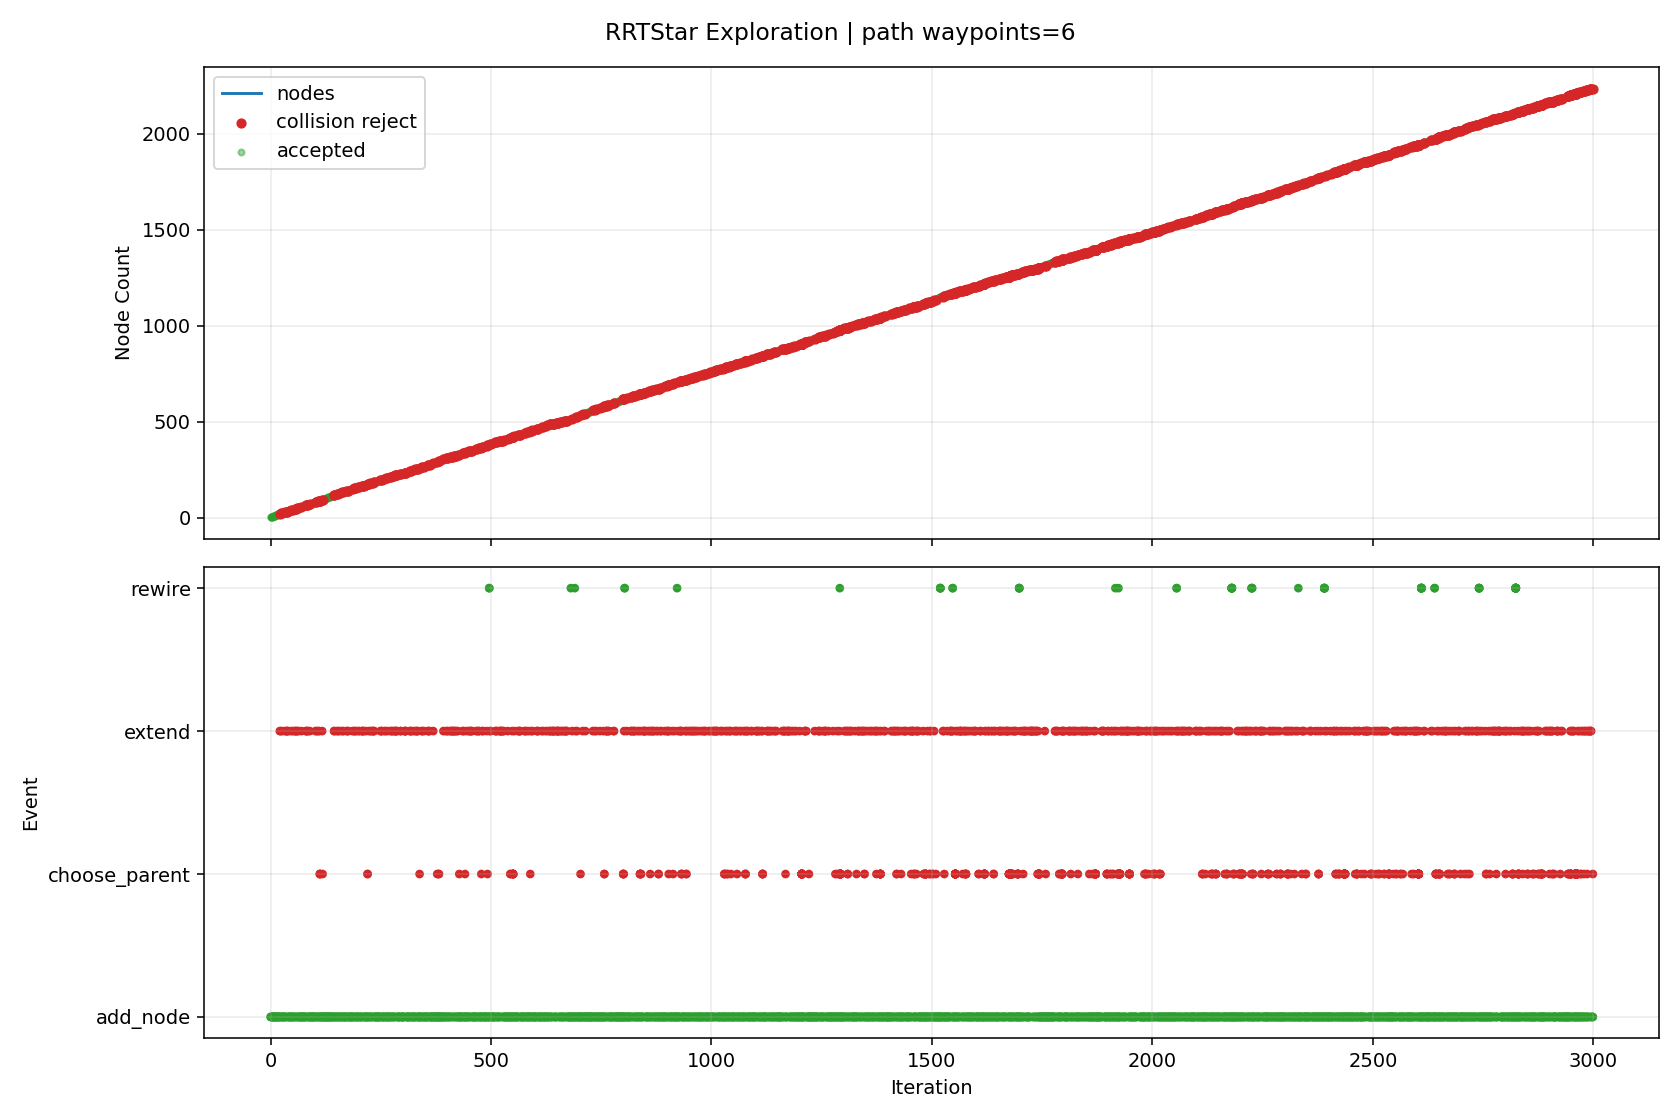

Source data for this figure (header and first rows):
iteration, phase, sample_type, nearest_idx, node_count, accepted, collision, collision_pairs, collision_q, collision_alpha, reason, cost, from_q, to_q, sample_q
0, add_node, random, 0, 2, True, False, , , , best_parent=0, 0.08, [0.0, 0.0, 0.0, 0.0, 0.0, 0.0, 0.0, 0.0], [0.389507, 0.035884, 0.080972, 0.180143,…, [6.029773, 0.555507, 1.25349, 2.788713, …
1, add_node, random, 1, 3, True, False, , , , best_parent=0, 0.1163, [0.0, 0.0, 0.0, 0.0, 0.0, 0.0, 0.0, 0.0], [0.776422, 0.002114, -0.010183, -0.01314…, [4.833534, -0.351996, -0.966018, -2.0399…
2, add_node, random, 2, 4, True, False, , , , best_parent=0, 0.188, [0.0, 0.0, 0.0, 0.0, 0.0, 0.0, 0.0, 0.0], [1.23288, 0.055138, 0.008524, -0.166511,…, [6.988652, 0.723761, 0.244422, -2.100396…
3, add_node, random, 3, 5, True, False, , , , best_parent=0, 0.2354, [0.0, 0.0, 0.0, 0.0, 0.0, 0.0, 0.0, 0.0], [1.667444, 0.043877, -0.00825, 0.02411, …, [6.023476, -0.069009, -0.176392, 1.93488…
4, add_node, random, 3, 6, True, False, , , , best_parent=0, 0.2246, [0.0, 0.0, 0.0, 0.0, 0.0, 0.0, 0.0, 0.0], [1.150977, 0.045668, -0.232506, -0.31254…, [0.372585, -0.044333, -2.523192, -1.7003…
5, add_node, goal_bias, 1, 7, True, False, , , , best_parent=0, 0.1225, [0.0, 0.0, 0.0, 0.0, 0.0, 0.0, 0.0, 0.0], [0.440834, 0.15045, -0.057834, 0.328754,…, [0.82145, 1.0, -1.087134, 1.430768, -0.2…
6, add_node, goal_bias, 6, 8, True, False, , , , best_parent=0, 0.1908, [0.0, 0.0, 0.0, 0.0, 0.0, 0.0, 0.0, 0.0], [0.492162, 0.265015, -0.196639, 0.477366…, [0.82145, 1.0, -1.087134, 1.430768, -0.2…
7, add_node, random, 4, 9, True, False, , , , best_parent=0, 0.2758, [0.0, 0.0, 0.0, 0.0, 0.0, 0.0, 0.0, 0.0], [2.048436, 0.041181, 0.120552, -0.16927,…, [6.369299, 0.010611, 1.581299, -2.362414…
8, add_node, random, 8, 10, True, False, , , , best_parent=0, 0.3448, [0.0, 0.0, 0.0, 0.0, 0.0, 0.0, 0.0, 0.0], [2.453332, 0.073851, 0.305411, -0.260536…, [7.038038, 0.443771, 2.398602, -1.293961…
9, add_node, random, 8, 11, True, False, , , , best_parent=0, 0.3138, [0.0, 0.0, 0.0, 0.0, 0.0, 0.0, 0.0, 0.0], [2.395342, 0.106043, -0.093394, -0.06114…, [6.959582, 0.959429, -2.908275, 1.361471…
10, add_node, random, 9, 12, True, False, , , , best_parent=2, 0.3866, [0.776422, 0.002114, -0.010183, -0.01314…, [2.590277, 0.094712, 0.471489, -0.468832…, [3.546387, 0.240357, 1.631002, -1.923093…
11, add_node, goal_bias, 7, 13, True, False, , , , best_parent=0, 0.2657, [0.0, 0.0, 0.0, 0.0, 0.0, 0.0, 0.0, 0.0], [0.543489, 0.379581, -0.335445, 0.625977…, [0.82145, 1.0, -1.087134, 1.430768, -0.2…
12, add_node, random, 9, 14, True, False, , , , best_parent=2, 0.3765, [0.776422, 0.002114, -0.010183, -0.01314…, [2.499518, 0.034344, 0.471274, -0.448938…, [2.978666, -0.375511, 2.191979, -2.40345…
13, add_node, random, 11, 15, True, False, , , , best_parent=2, 0.4162, [0.776422, 0.002114, -0.010183, -0.01314…, [2.91946, 0.001097, 0.385171, -0.224153,…, [5.851973, -0.832866, -0.383787, 1.95556…
14, add_node, random, 10, 16, True, False, , , , best_parent=0, 0.3273, [0.0, 0.0, 0.0, 0.0, 0.0, 0.0, 0.0, 0.0], [2.534299, 0.020951, -0.036207, 0.156523…, [3.576021, -0.616958, 0.392506, 1.788315…
15, add_node, goal_bias, 12, 17, True, False, , , , best_parent=0, 0.343, [0.0, 0.0, 0.0, 0.0, 0.0, 0.0, 0.0, 0.0], [0.594817, 0.494146, -0.474251, 0.774588…, [0.82145, 1.0, -1.087134, 1.430768, -0.2…
16, add_node, random, 0, 18, True, False, , , , best_parent=0, 0.08, [0.0, 0.0, 0.0, 0.0, 0.0, 0.0, 0.0, 0.0], [0.023458, -0.086439, -0.049616, 0.19666…, [0.267581, -0.986013, -0.565973, 2.24341…
17, add_node, random, 9, 19, True, False, , , , best_parent=2, 0.385, [0.776422, 0.002114, -0.010183, -0.01314…, [2.634874, -0.015971, 0.115421, -0.28893…, [4.037152, -0.709777, -1.35211, -0.50825…
18, add_node, random, 15, 20, True, False, , , , best_parent=2, 0.3998, [0.776422, 0.002114, -0.010183, -0.01314…, [2.82977, 0.041068, -0.309882, 0.353558,…, [4.818562, 0.176472, -2.151962, 1.679778…
19, add_node, random, 18, 21, True, False, , , , best_parent=2, 0.4134, [0.776422, 0.002114, -0.010183, -0.01314…, [2.757401, -0.046037, 0.005916, -0.46784…, [3.982799, -0.346732, -1.08925, -2.25718…
20, add_node, random, 20, 22, True, False, , , , best_parent=2, 0.4403, [0.776422, 0.002114, -0.010183, -0.01314…, [2.870692, -0.130833, 0.052493, -0.45674…, [4.008124, -0.982169, 0.520129, -0.34527…
21, extend, goal_bias, 16, 22, False, True, [["rt_link4_0", "collision_object_0"]], [0.605083, 0.517059, -0.502012, 0.804311…, 0.2, extend_edge_collision, , [0.594817, 0.494146, -0.474251, 0.774588…, [0.646145, 0.608712, -0.613056, 0.9232, …, [0.82145, 1.0, -1.087134, 1.430768, -0.2…
22, add_node, random, 19, 23, True, False, , , , best_parent=2, 0.4546, [0.776422, 0.002114, -0.010183, -0.01314…, [3.194133, -0.027555, -0.17498, 0.500203…, [7.237102, -0.788997, 1.321888, 2.127384…
23, extend, goal_bias, 16, 23, False, True, [["rt_link4_0", "collision_object_0"]], [0.605083, 0.517059, -0.502012, 0.804311…, 0.2, extend_edge_collision, , [0.594817, 0.494146, -0.474251, 0.774588…, [0.646145, 0.608712, -0.613056, 0.9232, …, [0.82145, 1.0, -1.087134, 1.430768, -0.2…
24, add_node, random, 14, 24, True, False, , , , best_parent=4, 0.4742, [1.667444, 0.043877, -0.00825, 0.02411, …, [3.385929, 0.028423, 0.255298, -0.222348…, [7.31462, 0.258565, -0.838521, -0.207146…
25, add_node, random, 23, 25, True, False, , , , best_parent=4, 0.522, [1.667444, 0.043877, -0.00825, 0.02411, …, [3.470266, 0.069139, 0.552709, -0.376572…, [3.906539, 0.27976, 2.091202, -1.174362,…
26, add_node, random, 14, 26, True, False, , , , best_parent=1, 0.4162, [0.389507, 0.035884, 0.080972, 0.180143,…, [2.703158, -0.078378, 0.470935, -0.22492…, [0.938751, -0.726665, 1.170523, -0.23122…
27, extend, random, 16, 26, False, True, [["rt_link4_0", "collision_object_0"]], [0.578845, 0.498013, -0.467407, 0.844968…, 0.2857, extend_edge_collision, , [0.594817, 0.494146, -0.474251, 0.774588…, [0.538916, 0.507679, -0.450297, 1.020916…, [0.0816, 0.618382, -0.254334, 3.036054, …
28, add_node, random, 10, 27, True, False, , , , best_parent=0, 0.3155, [0.0, 0.0, 0.0, 0.0, 0.0, 0.0, 0.0, 0.0], [2.343227, 0.086883, -0.279358, -0.29764…, [2.073934, -0.012125, -1.240291, -1.5197…
29, add_node, random, 22, 28, True, False, , , , best_parent=15, 0.5, [2.534299, 0.020951, -0.036207, 0.156523…, [3.428858, -0.029372, -0.400639, 0.54116…, [5.681417, -0.046808, -2.566201, 0.93427…
30, add_node, random, 27, 29, True, False, , , , best_parent=15, 0.541, [2.534299, 0.020951, -0.036207, 0.156523…, [3.344892, 0.009124, -0.612351, 0.828449…, [2.78217, 0.267119, -2.031204, 2.753762,…
31, add_node, random, 21, 30, True, False, , , , best_parent=21, 0.5203, [2.870692, -0.130833, 0.052493, -0.45674…, [3.262216, -0.178846, 0.031941, -0.54814…, [5.675806, -0.474829, -0.094757, -1.1116…
32, add_node, random, 24, 31, True, False, , , , best_parent=4, 0.5744, [1.667444, 0.043877, -0.00825, 0.02411, …, [3.844425, -0.004295, 0.589206, -0.49486…, [7.574061, -0.73628, 0.953011, -1.674043…
33, extend, goal_bias, 16, 31, False, True, [["rt_link4_0", "collision_object_0"]], [0.605083, 0.517059, -0.502012, 0.804311…, 0.2, extend_edge_collision, , [0.594817, 0.494146, -0.474251, 0.774588…, [0.646145, 0.608712, -0.613056, 0.9232, …, [0.82145, 1.0, -1.087134, 1.430768, -0.2…
34, add_node, random, 30, 32, True, False, , , , best_parent=24, 0.6312, [3.470266, 0.069139, 0.552709, -0.376572…, [3.938248, 0.021119, 0.62864, -0.255519,…, [4.505044, 0.174645, 0.866867, 1.190427,…
35, add_node, random, 17, 33, True, False, , , , best_parent=0, 0.1522, [0.0, 0.0, 0.0, 0.0, 0.0, 0.0, 0.0, 0.0], [0.174419, -0.123182, 0.068886, 0.356794…, [1.207453, -0.374614, 0.879799, 1.452532…
36, extend, goal_bias, 16, 33, False, True, [["rt_link4_0", "collision_object_0"]], [0.605083, 0.517059, -0.502012, 0.804311…, 0.2, extend_edge_collision, , [0.594817, 0.494146, -0.474251, 0.774588…, [0.646145, 0.608712, -0.613056, 0.9232, …, [0.82145, 1.0, -1.087134, 1.430768, -0.2…
37, extend, goal_bias, 16, 33, False, True, [["rt_link4_0", "collision_object_0"]], [0.605083, 0.517059, -0.502012, 0.804311…, 0.2, extend_edge_collision, , [0.594817, 0.494146, -0.474251, 0.774588…, [0.646145, 0.608712, -0.613056, 0.9232, …, [0.82145, 1.0, -1.087134, 1.430768, -0.2…
38, extend, goal_bias, 16, 33, False, True, [["rt_link4_0", "collision_object_0"]], [0.605083, 0.517059, -0.502012, 0.804311…, 0.2, extend_edge_collision, , [0.594817, 0.494146, -0.474251, 0.774588…, [0.646145, 0.608712, -0.613056, 0.9232, …, [0.82145, 1.0, -1.087134, 1.430768, -0.2…
39, add_node, random, 11, 34, True, False, , , , best_parent=2, 0.3982, [0.776422, 0.002114, -0.010183, -0.01314…, [2.573095, 0.170377, 0.501957, -0.579549…, [2.463062, 0.654939, 0.697072, -1.288577…
40, add_node, random, 28, 35, True, False, , , , best_parent=4, 0.5732, [1.667444, 0.043877, -0.00825, 0.02411, …, [3.134022, -0.048393, -0.478021, 1.05916…, [1.512833, -0.490587, 0.554719, 2.83289,…
41, extend, goal_bias, 16, 35, False, True, [["rt_link4_0", "collision_object_0"]], [0.605083, 0.517059, -0.502012, 0.804311…, 0.2, extend_edge_collision, , [0.594817, 0.494146, -0.474251, 0.774588…, [0.646145, 0.608712, -0.613056, 0.9232, …, [0.82145, 1.0, -1.087134, 1.430768, -0.2…
42, add_node, random, 25, 36, True, False, , , , best_parent=2, 0.4505, [0.776422, 0.002114, -0.010183, -0.01314…, [2.517923, -0.138392, 0.784991, -0.30680…, [1.32628, -0.524471, 2.805359, -0.833577…
43, add_node, random, 26, 37, True, False, , , , best_parent=0, 0.3494, [0.0, 0.0, 0.0, 0.0, 0.0, 0.0, 0.0, 0.0], [2.404076, 0.174809, -0.413627, -0.49918…, [2.93563, 0.942899, -1.586533, -2.259737…
44, add_node, random, 5, 38, True, False, , , , best_parent=0, 0.2544, [0.0, 0.0, 0.0, 0.0, 0.0, 0.0, 0.0, 0.0], [1.080012, 0.039144, -0.489596, -0.33351…, [0.636633, -0.001623, -2.095859, -0.4645…
45, add_node, random, 28, 39, True, False, , , , best_parent=15, 0.5856, [2.534299, 0.020951, -0.036207, 0.156523…, [3.517595, -0.056582, -0.765356, 0.79354…, [4.548223, -0.44869, -1.678431, 0.585284…
46, add_node, random, 30, 40, True, False, , , , best_parent=11, 0.6184, [2.590277, 0.094712, 0.471489, -0.468832…, [3.898474, 0.08811, 0.749579, -0.682561,…, [4.414426, 0.970222, 2.280521, -2.474315…
47, extend, goal_bias, 16, 40, False, True, [["rt_link4_0", "collision_object_0"]], [0.605083, 0.517059, -0.502012, 0.804311…, 0.2, extend_edge_collision, , [0.594817, 0.494146, -0.474251, 0.774588…, [0.646145, 0.608712, -0.613056, 0.9232, …, [0.82145, 1.0, -1.087134, 1.430768, -0.2…
48, add_node, random, 39, 41, True, False, , , , best_parent=11, 0.6544, [2.590277, 0.094712, 0.471489, -0.468832…, [4.300505, 0.151394, 0.702871, -0.960061…, [7.325125, 0.627499, 0.351471, -3.047793…
49, add_node, random, 36, 42, True, False, , , , best_parent=0, 0.3419, [0.0, 0.0, 0.0, 0.0, 0.0, 0.0, 0.0, 0.0], [2.262785, 0.086589, -0.241413, -0.61556…, [1.365587, -0.473608, 0.852141, -1.35458…
50, add_node, random, 40, 43, True, False, , , , best_parent=11, 0.6911, [2.590277, 0.094712, 0.471489, -0.468832…, [4.580372, 0.05581, 0.721729, -1.055318,…, [7.397743, -0.906412, 0.911571, -2.01425…
51, extend, goal_bias, 16, 43, False, True, [["rt_link4_0", "collision_object_0"]], [0.605083, 0.517059, -0.502012, 0.804311…, 0.2, extend_edge_collision, , [0.594817, 0.494146, -0.474251, 0.774588…, [0.646145, 0.608712, -0.613056, 0.9232, …, [0.82145, 1.0, -1.087134, 1.430768, -0.2…
52, add_node, random, 40, 44, True, False, , , , best_parent=11, 0.7151, [2.590277, 0.094712, 0.471489, -0.468832…, [4.613925, 0.222576, 0.536413, -1.114883…, [7.574921, 0.895056, -1.036172, -2.57753…
53, add_node, random, 38, 45, True, False, , , , best_parent=15, 0.6256, [2.534299, 0.020951, -0.036207, 0.156523…, [3.842747, 0.009165, -0.860938, 0.914047…, [6.853107, 0.617867, -1.745873, 2.029648…
54, add_node, random, 37, 46, True, False, , , , best_parent=0, 0.3091, [0.0, 0.0, 0.0, 0.0, 0.0, 0.0, 0.0, 0.0], [1.293874, 0.115963, -0.737792, -0.19812…, [3.274893, 0.827547, -3.036848, 1.055962…
55, extend, goal_bias, 16, 46, False, True, [["rt_link4_0", "collision_object_0"]], [0.605083, 0.517059, -0.502012, 0.804311…, 0.2, extend_edge_collision, , [0.594817, 0.494146, -0.474251, 0.774588…, [0.646145, 0.608712, -0.613056, 0.9232, …, [0.82145, 1.0, -1.087134, 1.430768, -0.2…
56, add_node, random, 41, 47, True, False, , , , best_parent=0, 0.3487, [0.0, 0.0, 0.0, 0.0, 0.0, 0.0, 0.0, 0.0], [2.127449, 0.019986, -0.498442, -0.58812…, [1.192608, -0.440085, -2.273882, -0.3985…
57, extend, goal_bias, 16, 47, False, True, [["rt_link4_0", "collision_object_0"]], [0.605083, 0.517059, -0.502012, 0.804311…, 0.2, extend_edge_collision, , [0.594817, 0.494146, -0.474251, 0.774588…, [0.646145, 0.608712, -0.613056, 0.9232, …, [0.82145, 1.0, -1.087134, 1.430768, -0.2…
58, extend, goal_bias, 16, 47, False, True, [["rt_link4_0", "collision_object_0"]], [0.605083, 0.517059, -0.502012, 0.804311…, 0.2, extend_edge_collision, , [0.594817, 0.494146, -0.474251, 0.774588…, [0.646145, 0.608712, -0.613056, 0.9232, …, [0.82145, 1.0, -1.087134, 1.430768, -0.2…
59, add_node, random, 13, 48, True, False, , , , best_parent=2, 0.4381, [0.776422, 0.002114, -0.010183, -0.01314…, [2.801913, 0.10974, 0.684411, -0.388524,…, [5.885425, 0.878555, 2.857759, 0.227507,…
... 3,558 more rows
